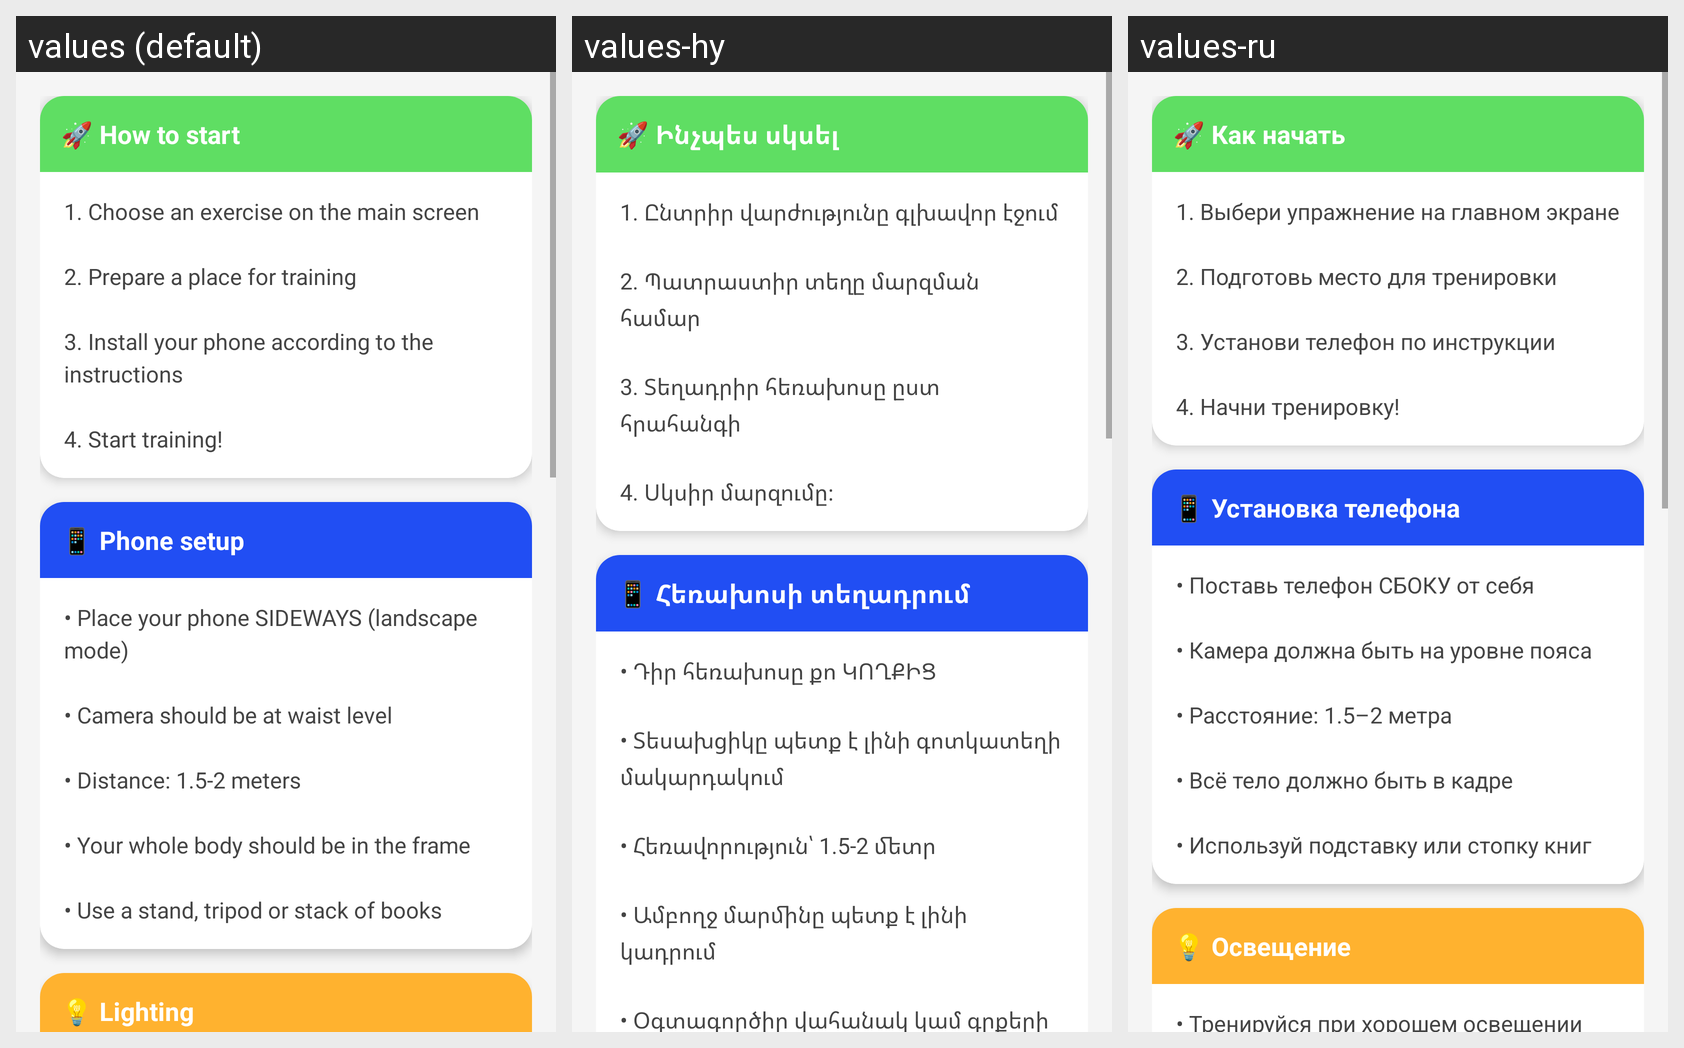

The same Android screen rendered under several of its app's locales, left to right. List the strings drawn on it with the default value and each locale's translation.
Android screen res/layout/fragment_guide.xml rendered under 3 locales, left to right: values (default), values-hy, values-ru. Device: Nexus 5 (rendered at 1080×1920; each locale shown at half size, 540×960, under a caption strip naming it); theme Theme.ArCoach.
Strings drawn on this screen, with the default value and each locale's value (text and hints the layout hard-codes, and strings that could not be matched under every locale, appear in the picture but are not listed):

guide_start_title
  values: 🚀 How to start
  values-hy: 🚀 Ինչպես սկսել
  values-ru: 🚀 Как начать

guide_start_text
  values: 1. Choose an exercise on the main screen
      
      2. Prepare a place for training
      
      3. Install your phone according to the instructions
      
      4. Start training!
  values-hy: 1. Ընտրիր վարժությունը գլխավոր էջում
      
      2. Պատրաստիր տեղը մարզման համար
      
      3. Տեղադրիր հեռախոսը ըստ հրահանգի
      
      4. Սկսիր մարզումը։
  values-ru: 1. Выбери упражнение на главном экране
      
      2. Подготовь место для тренировки
      
      3. Установи телефон по инструкции
      
      4. Начни тренировку!

guide_camera_title
  values: 📱 Phone setup
  values-hy: 📱 Հեռախոսի տեղադրում
  values-ru: 📱 Установка телефона

guide_camera_text
  values: • Place your phone SIDEWAYS (landscape mode)
      
      • Camera should be at waist level
      
      • Distance: 1.5-2 meters
      
      • Your whole body should be in the frame
      
      • Use a stand, tripod or stack of books
  values-hy: • Դիր հեռախոսը քո ԿՈՂՔԻՑ
      
      • Տեսախցիկը պետք է լինի գոտկատեղի մակարդակում
      
      • Հեռավորություն՝ 1.5-2 մետր
      
      • Ամբողջ մարմինը պետք է լինի կադրում
      
      • Օգտագործիր վահանակ կամ գրքերի կույտ
  values-ru: • Поставь телефон СБОКУ от себя
      
      • Камера должна быть на уровне пояса
      
      • Расстояние: 1.5–2 метра
      
      • Всё тело должно быть в кадре
      
      • Используй подставку или стопку книг
